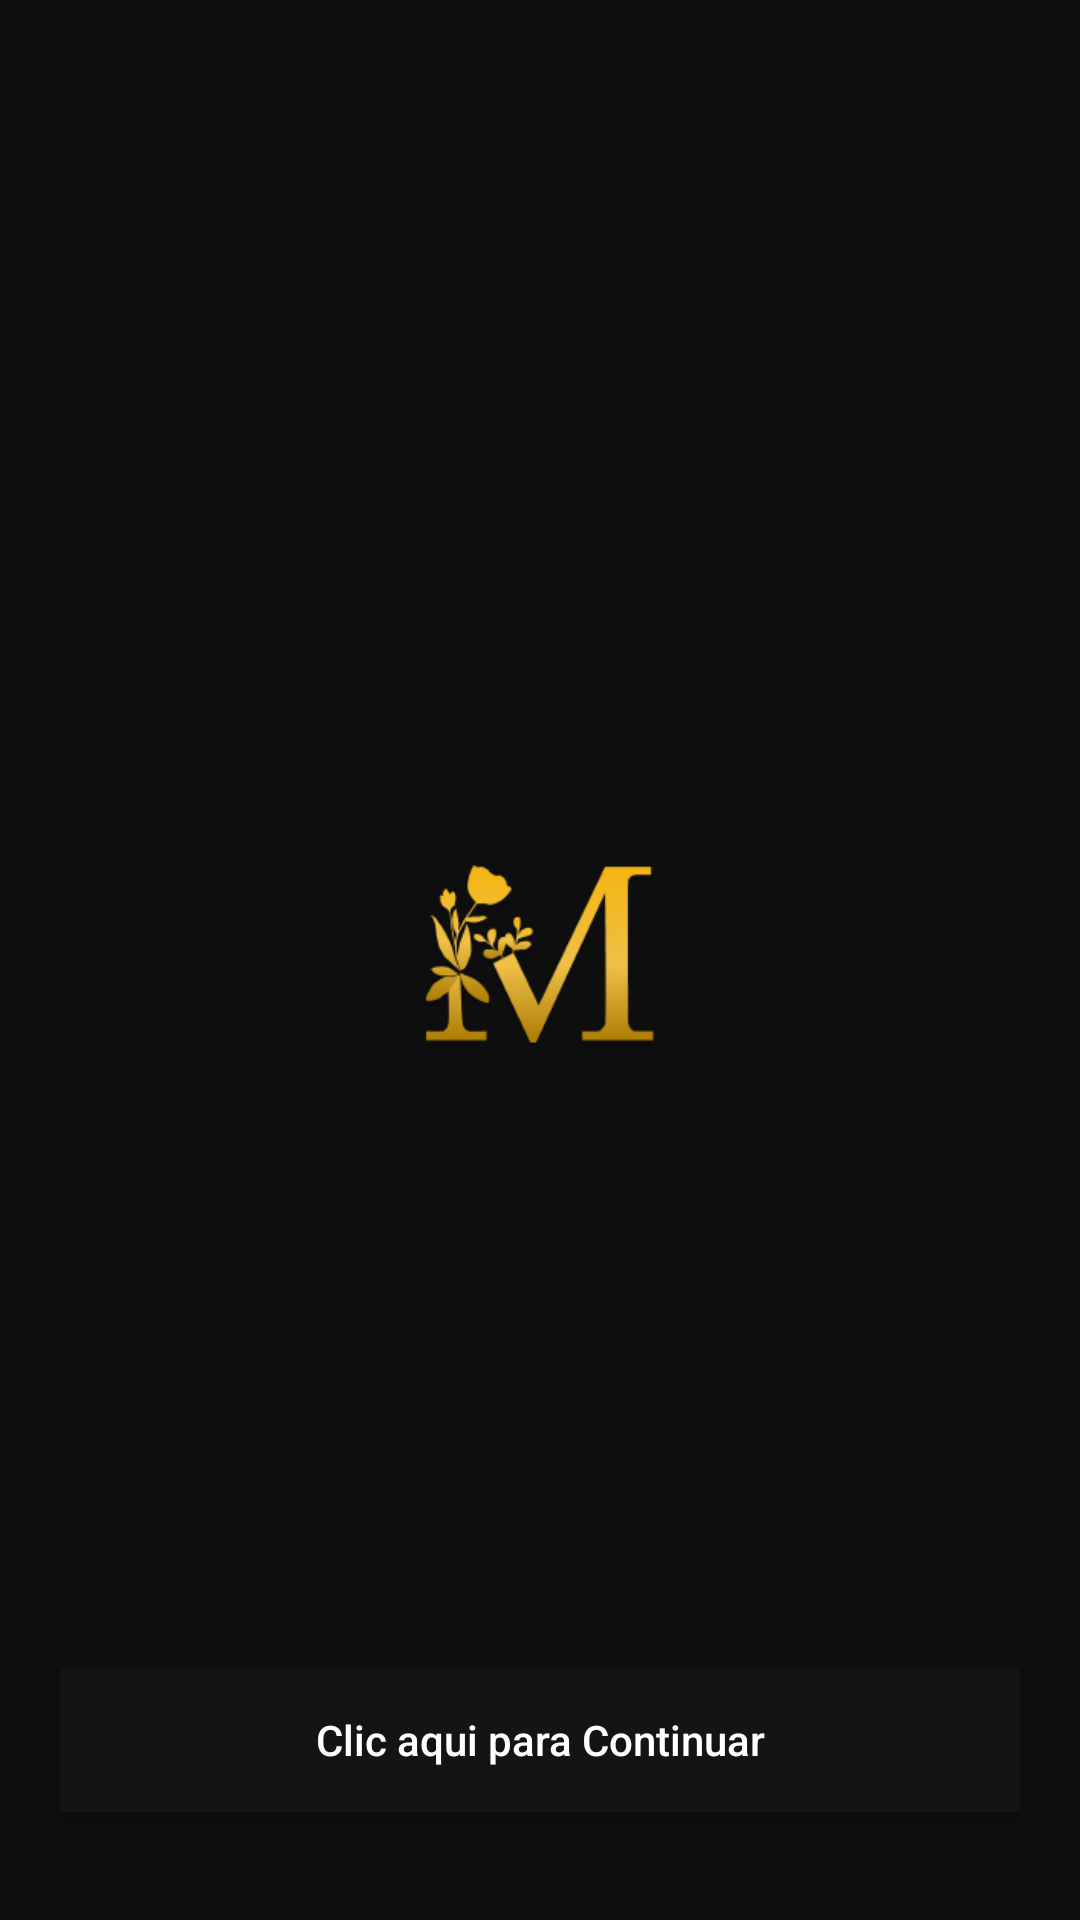

The Android layout XML behind this screen, and the referenced resources:
<!-- AndroidManifest.xml: application theme Theme.MOVEEventosSaltillo -->
<!-- res/layout/activity_splash.xml -->
<?xml version="1.0" encoding="utf-8"?>
<androidx.constraintlayout.widget.ConstraintLayout xmlns:android="http://schemas.android.com/apk/res/android"
    xmlns:app="http://schemas.android.com/apk/res-auto"
    xmlns:tools="http://schemas.android.com/tools"
    android:layout_width="match_parent"
    android:layout_height="match_parent"
    android:background="#0E0E0E"
    tools:context=".SplashActivity">

    <ImageView
        android:id="@+id/imageView"
        android:layout_width="80dp"
        android:layout_height="80dp"
        app:layout_constraintBottom_toBottomOf="parent"
        app:layout_constraintEnd_toEndOf="parent"
        app:layout_constraintStart_toStartOf="parent"
        app:layout_constraintTop_toTopOf="parent"
        app:srcCompat="@drawable/move_logo" />

    <Button
        android:id="@+id/btn_continuar"
        android:layout_width="0dp"
        android:layout_height="60dp"
        android:layout_marginStart="16dp"
        android:layout_marginEnd="16dp"
        android:layout_marginBottom="30dp"
        android:backgroundTint="@color/BGLOGO2"
        android:text="Clic aqui para Continuar"
        android:textAllCaps="false"
        android:textColor="#FFFFFF"
        app:cornerRadius="100dp"
        app:layout_constraintBottom_toBottomOf="parent"
        app:layout_constraintEnd_toEndOf="parent"
        app:layout_constraintStart_toStartOf="parent" />

</androidx.constraintlayout.widget.ConstraintLayout>
<!-- resources referenced by this layout -->
<resources>
  <color name="BGLOGO2">#141414</color>
  <!-- drawable move_logo: png bitmap (drawable, 21996 bytes) -->
  <style name="Theme.MOVEEventosSaltillo" parent="Theme.MaterialComponents.Light.NoActionBar">
          
          
          <item name="colorPrimary">@color/BlueJasso</item>
          <item name="colorPrimaryVariant">@color/purple_700</item>
          <item name="colorOnPrimary">@color/BlueJasso</item>
          
          <item name="colorSecondary">#314369</item>
          <item name="colorSecondaryVariant">#314369</item>
          <item name="colorOnSecondary">@color/BlueBack</item>
          
          <item name="android:statusBarColor">@color/BGLOGO</item>
          
      </style>
  <color name="BlueJasso">#1E2940</color>
  <color name="purple_700">#FF3700B3</color>
  <color name="BlueBack">#CFD8FF</color>
  <color name="BGLOGO">#000000</color>
</resources>
